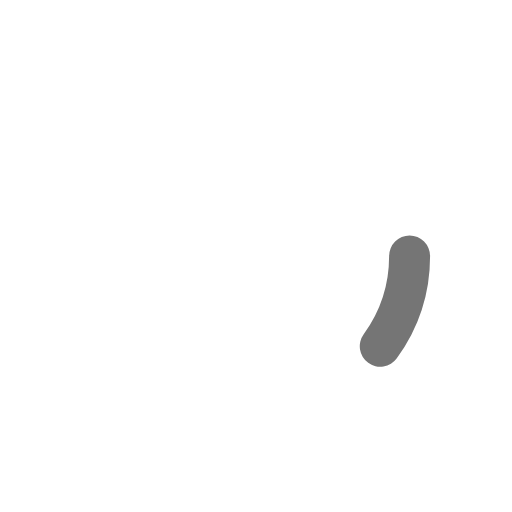
t = 0.00 s
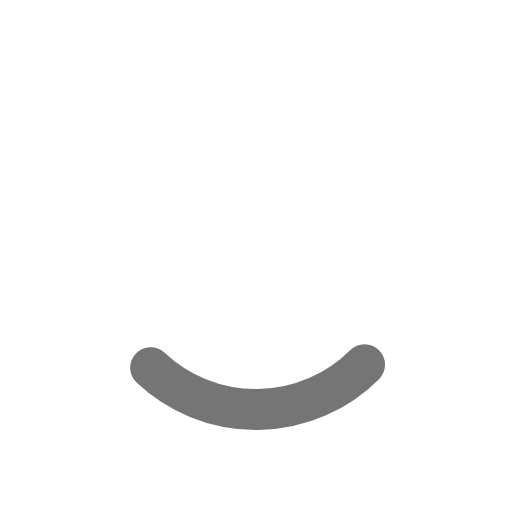
t = 0.14 s
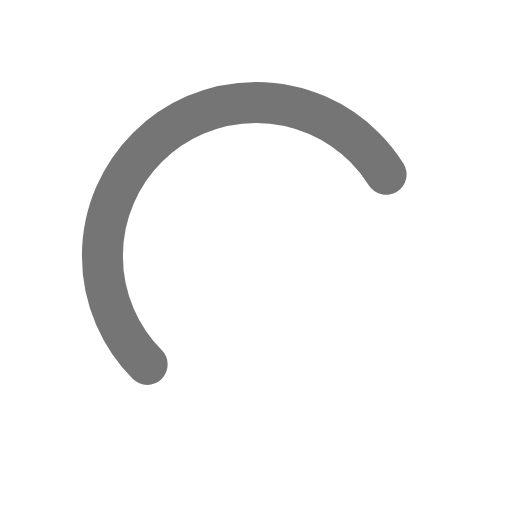
t = 0.42 s
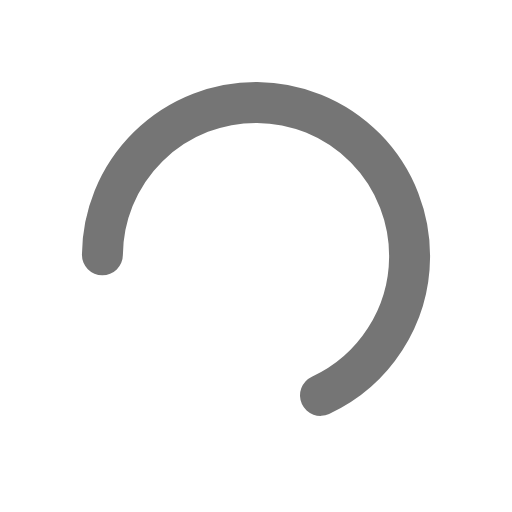
t = 0.56 s
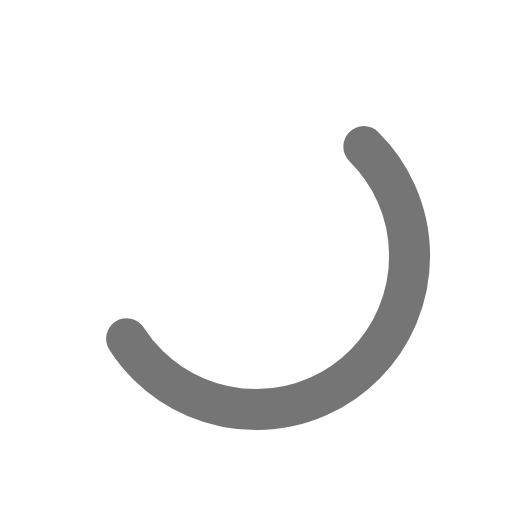
t = 0.69 s
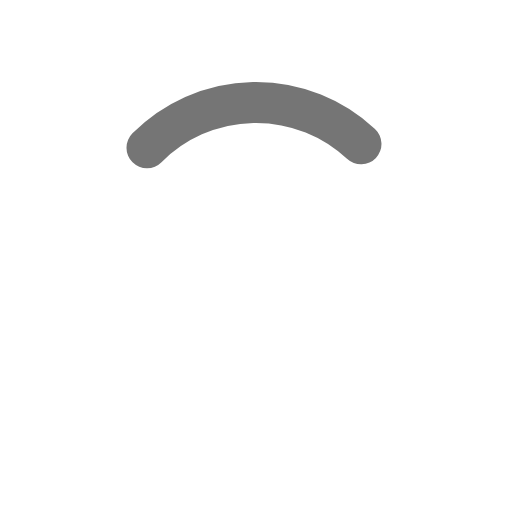
t = 0.97 s

The animated SVG that drew these frames (rendered in a browser with its animation timeline set to each time). Animation: 2 SMIL elements (animate=1,animateTransform=1); one cycle of 1.11 s, repeats indefinitely.

<?xml version="1.0" encoding="UTF-8"?>
<svg width="200px" height="200px" display="block" shape-rendering="auto" style="background:none;margin:auto" preserveAspectRatio="xMidYMid" viewBox="0 0 100 100" xmlns="http://www.w3.org/2000/svg">
<circle cx="50" cy="50" r="30" fill="none" stroke="rgba(255, 255, 255, 0)" stroke-width="10"/>
<circle cx="50" cy="50" r="30" fill="none" stroke="#757575" stroke-linecap="round" stroke-width="8">
<animateTransform attributeName="transform" dur="1.1111111111111112s" keyTimes="0;0.5;1" repeatCount="indefinite" type="rotate" values="0 50 50;180 50 50;720 50 50"/>
<animate attributeName="stroke-dasharray" dur="1.1111111111111112s" keyTimes="0;0.5;1" repeatCount="indefinite" values="18.84955592153876 169.64600329384882;128.17698026646354 60.31857894892403;18.84955592153876 169.64600329384882"/>
</circle>
</svg>
